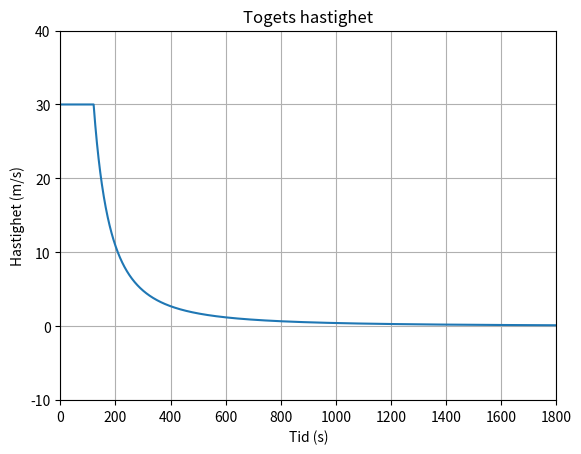

Write the Python code that produced this figure.
# coding: utf-8

import numpy as np
import matplotlib.pyplot as plt

Tmin = 0
Tmax = 30*60
Tone = 120
Vzero = 30.0

x = range(Tmax+1)
y = [Vzero]*len(x)

f = lambda t: ((Vzero*(Tone**2))/(t**2))

for n in range(Tone, Tmax): y[n+1] = f(n)

fig = plt.figure()
plt.axis([Tmin, Tmax, -10, 40])
plt.xlabel('Tid (s)')
plt.ylabel('Hastighet (m/s)')
plt.title('Togets hastighet')
plt.grid(True)
plt.plot(x, y)
plt.show()
fig.savefig('oppg_2a.png')
